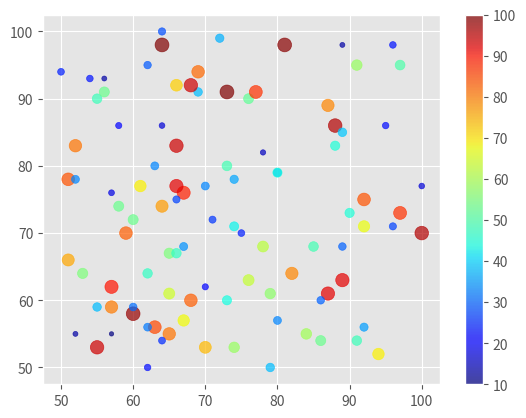

This figure's Python source:
import matplotlib.pyplot as plt
import random

x = []
y = []
size = []

for i in range(100):
    x.append(random.randint(50,100))
    y.append(random.randint(50,100))
    size.append(random.randint(10,100))

plt.style.use('ggplot')

plt.scatter(x, y, s=size, c=size, cmap='jet', alpha=0.7)
plt.colorbar()
plt.show()